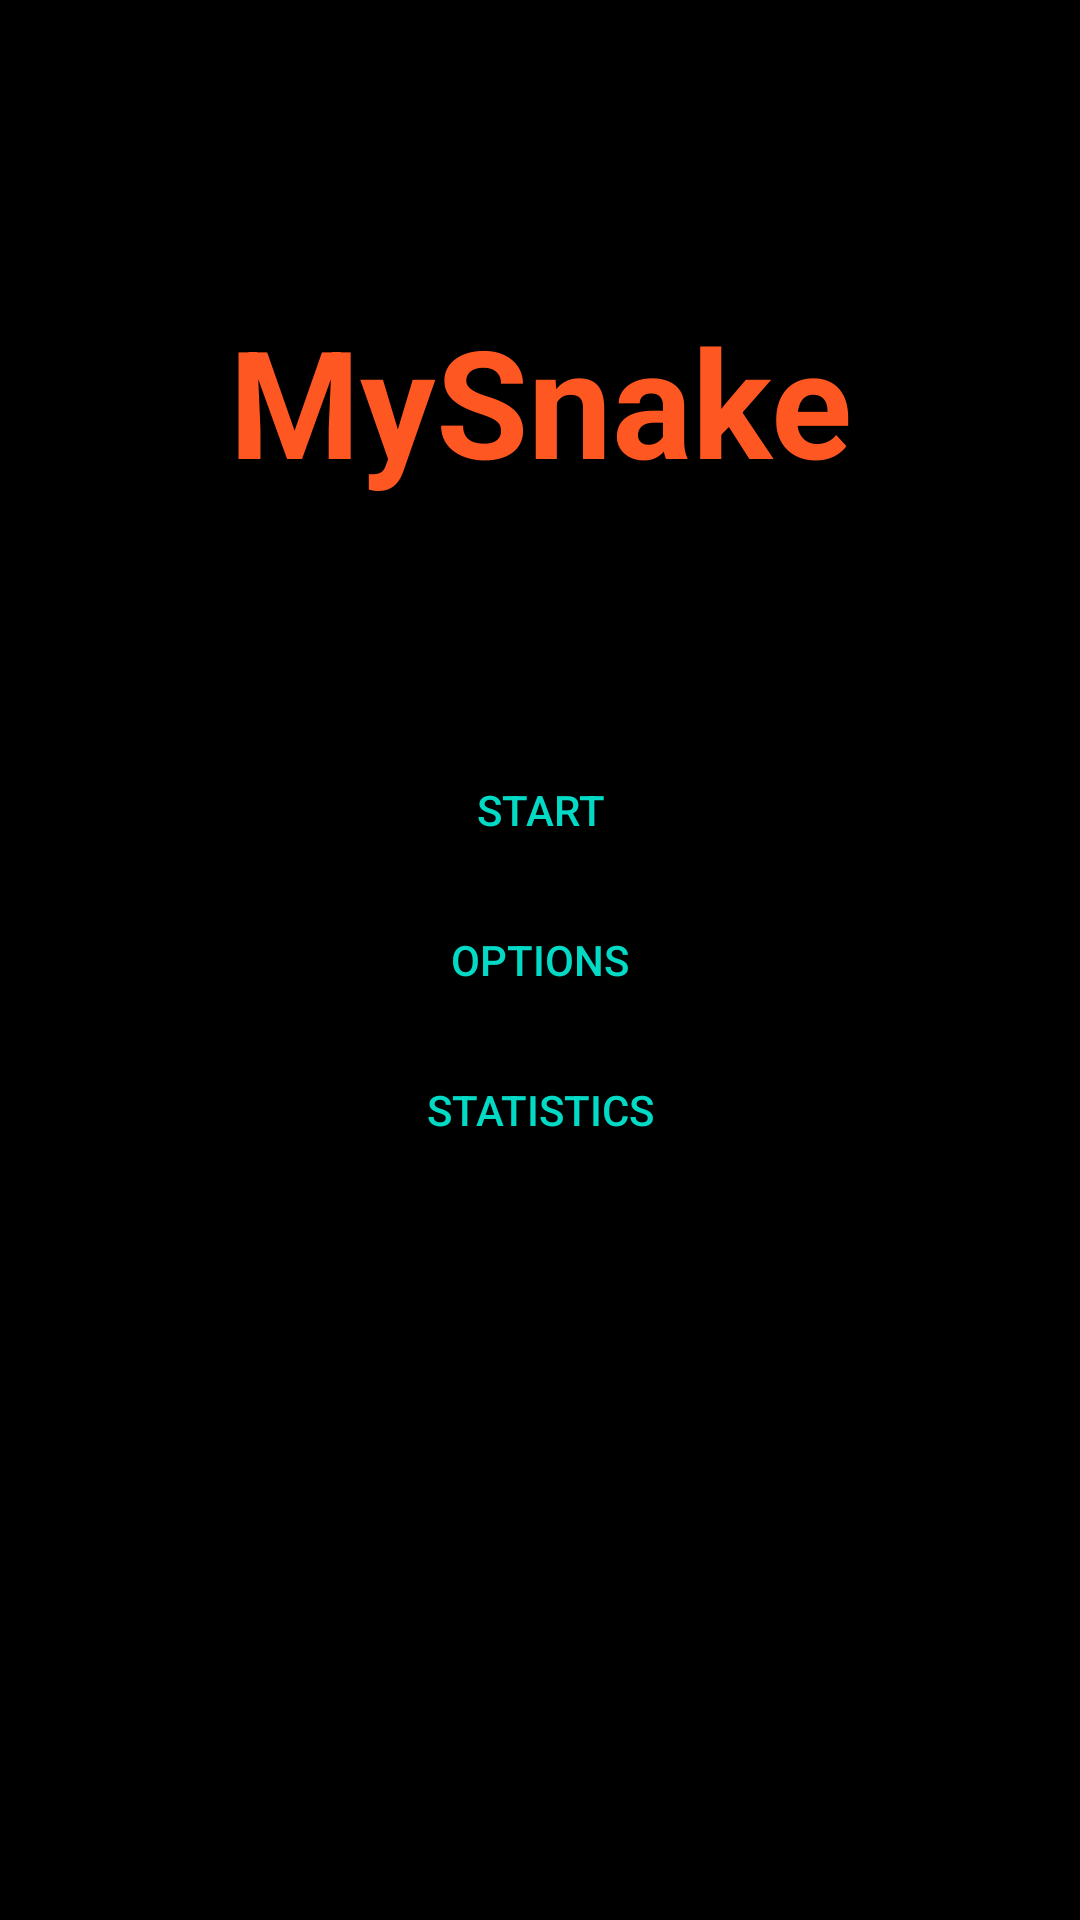

Layout XML and referenced resources for this Android screen:
<!-- AndroidManifest.xml: application theme FullscreenTheme -->
<!-- res/layout/activity_menu.xml -->
<?xml version="1.0" encoding="utf-8"?>
<FrameLayout xmlns:android="http://schemas.android.com/apk/res/android"
    xmlns:tools="http://schemas.android.com/tools"
    android:layout_width="match_parent"
    android:layout_height="match_parent"
    android:background="#000000"
    tools:context=".Menu">

    
    <TextView
        android:layout_marginTop="100dp"
        android:layout_width="match_parent"
        android:layout_height="match_parent"
        android:gravity="center_horizontal"
        android:keepScreenOn="true"
        android:text="@string/app_name"
        android:textColor="#FF5722"
        android:textSize="50sp"
        android:textStyle="bold" />

    
    <FrameLayout
        android:layout_width="match_parent"
        android:layout_height="match_parent"
        android:fitsSystemWindows="true">

        <LinearLayout
            android:id="@+id/fullscreen_content_controls"
            style="?metaButtonBarStyle"
            android:layout_width="match_parent"
            android:layout_height="wrap_content"
            android:layout_gravity="center|center_horizontal"
            android:background="@color/black_overlay"
            android:orientation="vertical"
            tools:ignore="UselessParent">

            <Button
                android:id="@+id/button_new_game"
                style="?metaButtonBarButtonStyle"
                android:layout_width="match_parent"
                android:layout_height="50dp"
                android:layout_weight="1"
                android:text="@string/button_new_game" />

            <Button
                android:id="@+id/button_options"
                style="?metaButtonBarButtonStyle"
                android:layout_width="match_parent"
                android:layout_height="50dp"
                android:layout_weight="1"
                android:text="@string/button_options" />

            <Button
                android:id="@+id/button_statistics"
                style="?metaButtonBarButtonStyle"
                android:layout_width="match_parent"
                android:layout_height="50dp"
                android:layout_weight="1"
                android:text="@string/button_statistics" />

        </LinearLayout>
    </FrameLayout>

</FrameLayout>
<!-- resources referenced by this layout -->
<resources>
  <string name="app_name">MySnake</string>
  <string name="button_new_game">Start</string>
  <string name="button_options">Options</string>
  <string name="button_statistics">Statistics</string>
  <style name="FullscreenTheme" parent="AppTheme">
          <item name="android:actionBarStyle">@style/FullscreenActionBarStyle</item>
          <item name="android:windowActionBarOverlay">true</item>
          <item name="android:windowFullscreen">true</item>
          <item name="android:windowBackground">@null</item>
          <item name="metaButtonBarStyle">?android:attr/buttonBarStyle</item>
          <item name="metaButtonBarButtonStyle">?android:attr/buttonBarButtonStyle</item>
      </style>
  <style name="AppTheme" parent="Theme.AppCompat.NoActionBar">
          
          <item name="colorPrimary">@color/colorPrimary</item>
          <item name="colorPrimaryDark">@color/colorPrimaryDark</item>
          <item name="colorAccent">@color/colorAccent</item>
      </style>
  <style name="FullscreenActionBarStyle" parent="Widget.AppCompat.ActionBar">
          <item name="android:background">@color/black_overlay</item>
      </style>
  <!-- not gathered from this repository: default colours our renderer supplied (Android Studio template values) -->
  <color name="colorPrimary">#FF6200EE</color>
  <color name="colorPrimaryDark">#FF3700B3</color>
  <color name="colorAccent">#FF03DAC5</color>
</resources>
